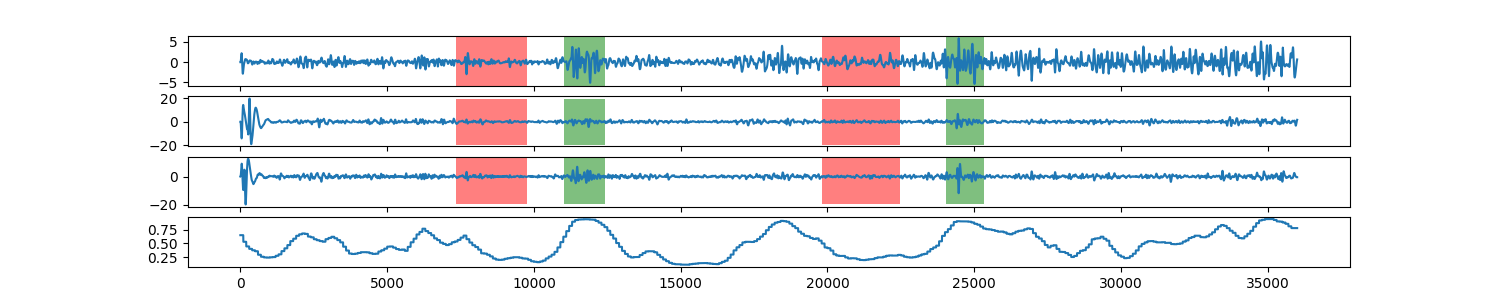

Source data for this figure (header and first rows):
0, 0.651677527538
1, 0.6517
2, 0.6517
3, 0.6517
4, 0.6517
5, 0.6517
6, 0.6517
7, 0.6517
8, 0.6517
9, 0.6517
10, 0.6517
11, 0.6517
12, 0.6517
13, 0.6517
14, 0.6517
15, 0.6517
16, 0.6517
17, 0.6517
18, 0.6517
19, 0.6517
20, 0.6517
21, 0.6517
22, 0.6517
23, 0.6517
24, 0.6517
25, 0.6517
26, 0.6517
27, 0.6517
28, 0.6517
29, 0.6517
30, 0.6517
31, 0.6517
32, 0.6517
33, 0.6517
34, 0.6517
35, 0.6517
36, 0.6517
37, 0.6517
38, 0.6517
39, 0.6517
40, 0.6517
41, 0.6517
42, 0.6517
43, 0.6517
44, 0.6517
45, 0.6517
46, 0.6517
47, 0.6517
48, 0.6517
49, 0.6517
50, 0.6517
51, 0.6517
52, 0.6517
53, 0.6517
54, 0.6517
55, 0.6517
56, 0.6517
57, 0.6517
58, 0.6517
59, 0.6517
60, 0.6517
... 35,939 more rows
